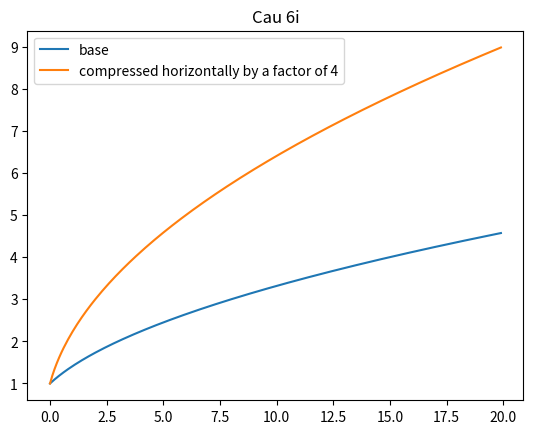

The matplotlib source for this figure:
import matplotlib.pyplot as plt
import numpy as np
import math

def f6_i(x):
    return math.sqrt(x + 1)

x = np.arange(0, 20, 0.1)
y = np.array(list(map(f6_i, x)))
y2 = np.array(list(map(f6_i, x*4)))

plt.plot(x, y, label = 'base')
plt.plot(x, y2, label = 'compressed horizontally by a factor of 4')

plt.legend()
plt.title('Cau 6i')
plt.show()